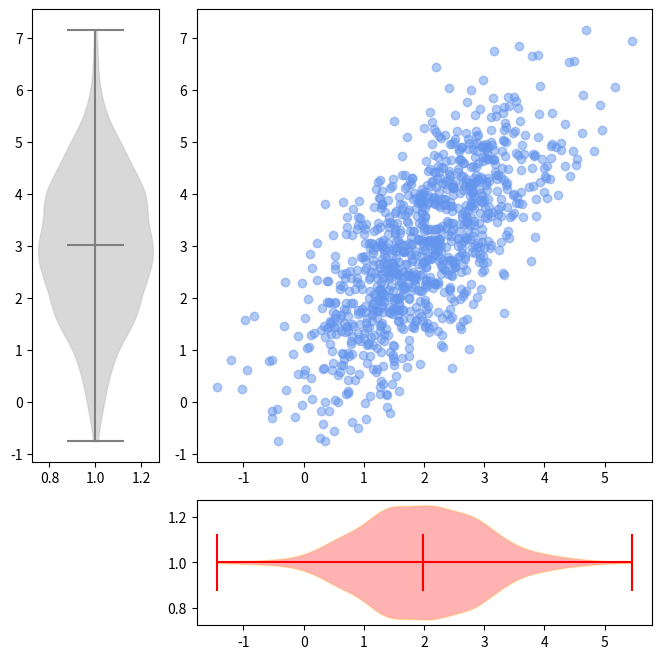

Python code for this plot:
from typing import Any

import matplotlib.pyplot as plt
import numpy as np


class ShapeMismatchError(Exception):
    pass


def visualize_diagrams(
    abscissa: np.ndarray,
    ordinates: np.ndarray,
    diagram_type: Any,
) -> None:
    if abscissa.shape!=ordinates.shape:
        raise ShapeMismatchError("shapes do not match")
    if diagram_type not in ("hist","box","violin"):
        raise ValueError("invalid diagram type")
    
    figure = plt.figure(figsize=(8, 8))
    space=0.3
    grid = plt.GridSpec(4, 4, wspace=space, hspace=space)

    axis_scatter = figure.add_subplot(grid[:-1, 1:])
    axis_scatter.scatter(abscissa, ordinates, color="cornflowerblue", alpha=0.5)

    

    if diagram_type=="hist":
        axis_vert = figure.add_subplot(
            grid[:-1, 0],
            sharey=axis_scatter,
        )
        axis_hor = figure.add_subplot(
            grid[-1, 1:],
            sharex=axis_scatter,
        )
        axis_hor.hist(
            abscissa,
            bins=50,
            color="red",
            density=True,
            alpha=0.5,
        )
        axis_vert.hist(
            ordinates,
            bins=50,
            color="grey",
            orientation="horizontal",
            density=True,
            alpha=0.5,
        )
        axis_hor.invert_yaxis()
        axis_vert.invert_xaxis()
        
    if diagram_type=="violin":
        axis_vert=figure.add_subplot(
            grid[:-1, 0],
            sharey=axis_scatter
        )
        violin_parts_vert=axis_vert.violinplot(
            ordinates,
            vert=True,
            showmedians=True
        )
        for body in violin_parts_vert["bodies"]:
            body.set_facecolor("grey")
            body.set_edgecolor("darkgrey")

        for part in violin_parts_vert:
            if part == "bodies":
                continue

            violin_parts_vert[part].set_edgecolor("grey")

        axis_hor=figure.add_subplot(
            grid[-1, 1:],
            sharex=axis_scatter,
        )
        violin_parts_hor=axis_hor.violinplot(
            abscissa,
            vert=False,
            showmedians=True
        )
        for body in violin_parts_hor["bodies"]:
            body.set_facecolor("red")
            body.set_edgecolor("orange")

        for part in violin_parts_hor:
            if part == "bodies":
                continue

            violin_parts_hor[part].set_edgecolor("red")        
    
    if diagram_type=="box":
        axis_vert=figure.add_subplot(
            grid[:-1, 0],
            sharey=axis_scatter,
        )
        axis_vert.boxplot(
            ordinates,
            vert=True,
            patch_artist=True,
            boxprops=dict(facecolor="grey"),
            medianprops=dict(color="black"),
        )
        axis_hor=figure.add_subplot(
            grid[-1, 1:],
            sharex=axis_scatter,
        )
        axis_hor.boxplot(
            abscissa,
            vert=False,
            patch_artist=True,
            boxprops=dict(facecolor="red"),
            medianprops=dict(color="yellow"),
        )




    
    



if __name__ == "__main__":
    mean = [2, 3]
    cov = [[1, 1], [1, 2]]
    space = 0.2

    abscissa, ordinates = np.random.multivariate_normal(mean, cov, size=1000).T

    visualize_diagrams(abscissa, ordinates, "violin")
    plt.show()
